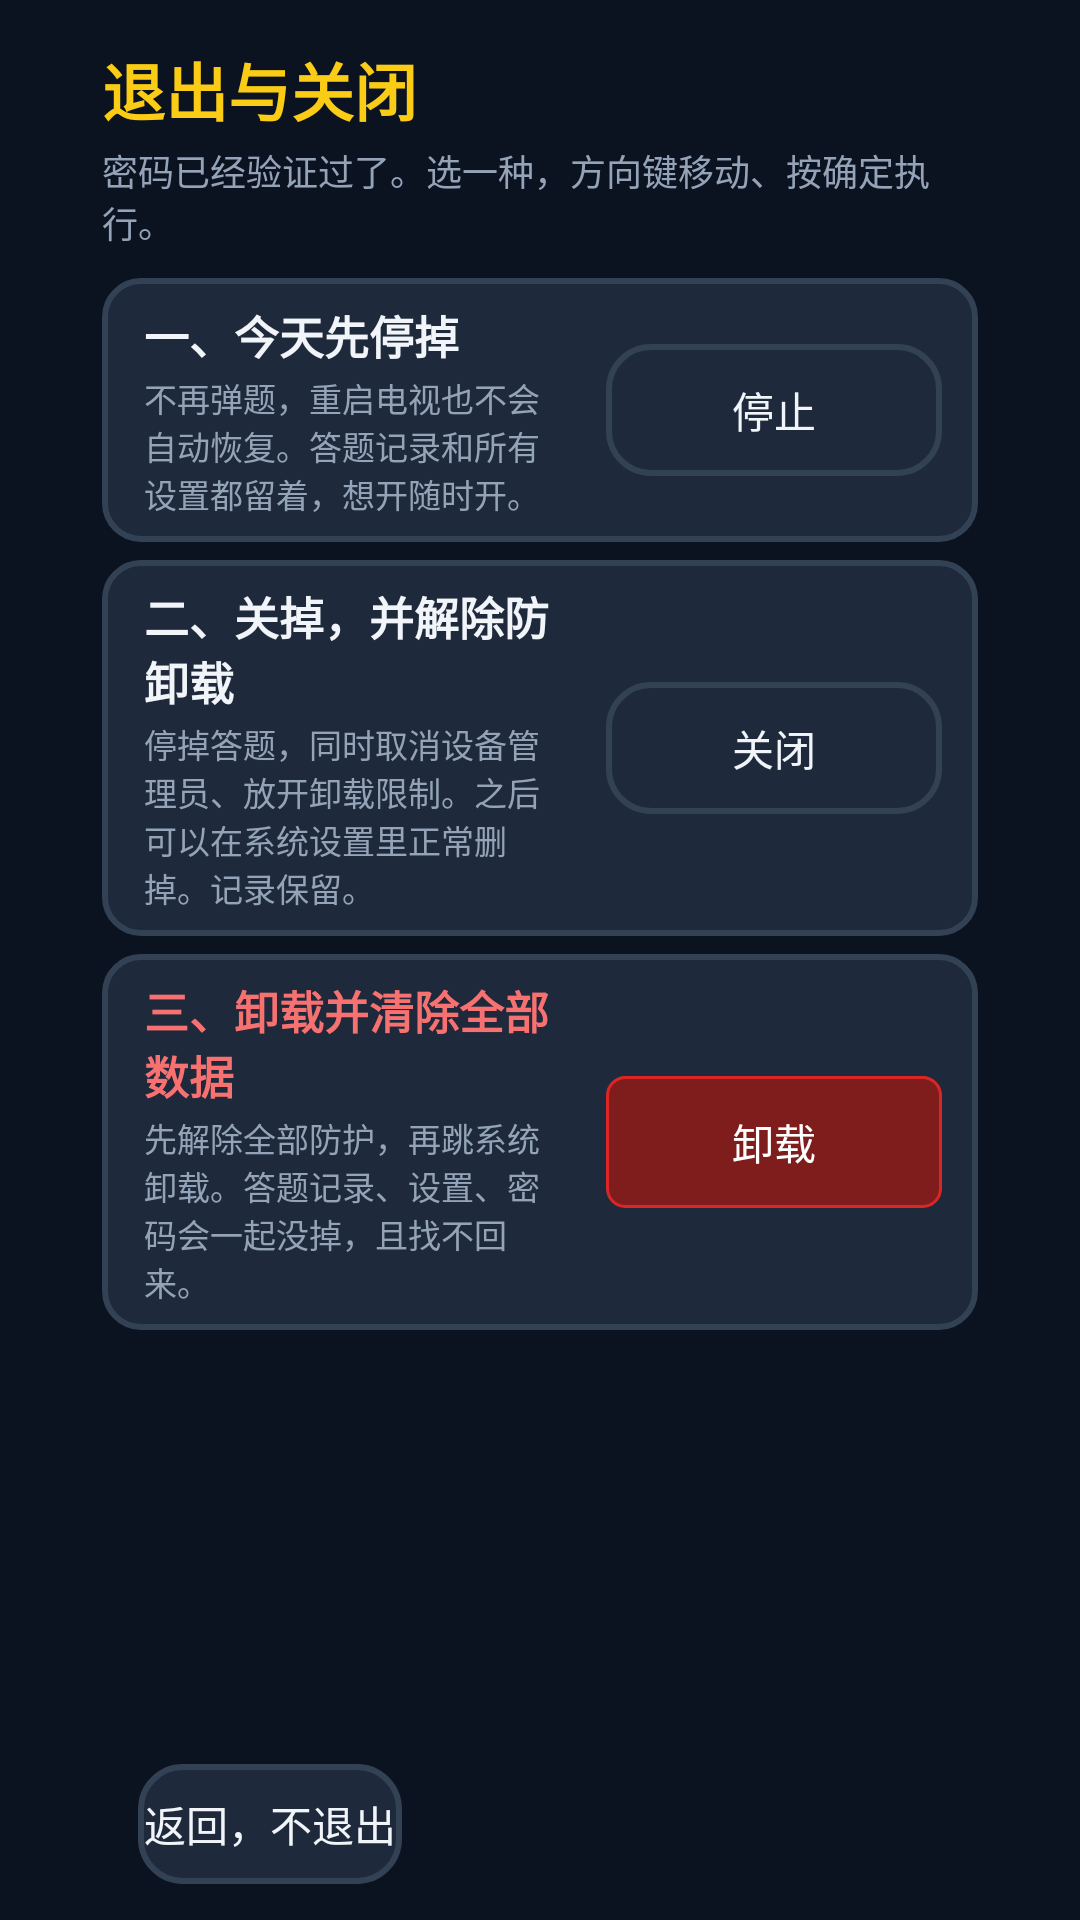

The Android layout XML behind this screen, and the referenced resources:
<!-- AndroidManifest.xml: application theme AppTheme -->
<!-- res/layout/activity_exit.xml -->
<?xml version="1.0" encoding="utf-8"?>
<LinearLayout xmlns:android="http://schemas.android.com/apk/res/android"
    android:layout_width="match_parent"
    android:layout_height="match_parent"
    android:orientation="vertical"
    android:background="@color/bg_dark"
    android:paddingStart="34dp"
    android:paddingEnd="34dp"
    android:paddingTop="14dp"
    android:paddingBottom="12dp">

    <TextView
        android:layout_width="wrap_content"
        android:layout_height="wrap_content"
        android:text="退出与关闭"
        android:textColor="@color/gold"
        android:textSize="21sp"
        android:textStyle="bold" />

    <TextView
        android:layout_width="match_parent"
        android:layout_height="wrap_content"
        android:layout_marginTop="3dp"
        android:text="密码已经验证过了。选一种，方向键移动、按确定执行。"
        android:textColor="@color/dim_text"
        android:textSize="12sp" />

    
    <LinearLayout
        android:layout_width="match_parent"
        android:layout_height="wrap_content"
        android:layout_marginTop="10dp"
        android:background="@drawable/bg_card"
        android:gravity="center_vertical"
        android:orientation="horizontal"
        android:paddingStart="14dp"
        android:paddingTop="8dp"
        android:paddingEnd="12dp"
        android:paddingBottom="8dp">

        <LinearLayout
            android:layout_width="0dp"
            android:layout_height="wrap_content"
            android:layout_weight="1"
            android:orientation="vertical">

            <TextView
                android:layout_width="wrap_content"
                android:layout_height="wrap_content"
                android:text="一、今天先停掉"
                android:textColor="#F1F5F9"
                android:textSize="15sp"
                android:textStyle="bold" />

            <TextView
                android:layout_width="match_parent"
                android:layout_height="wrap_content"
                android:layout_marginTop="2dp"
                android:text="不再弹题，重启电视也不会自动恢复。答题记录和所有设置都留着，想开随时开。"
                android:textColor="@color/dim_text"
                android:textSize="11sp" />
        </LinearLayout>

        <Button
            android:id="@+id/btnStop"
            style="@style/ExitBtn"
            android:text="停止" />
    </LinearLayout>

    
    <LinearLayout
        android:layout_width="match_parent"
        android:layout_height="wrap_content"
        android:layout_marginTop="6dp"
        android:background="@drawable/bg_card"
        android:gravity="center_vertical"
        android:orientation="horizontal"
        android:paddingStart="14dp"
        android:paddingTop="8dp"
        android:paddingEnd="12dp"
        android:paddingBottom="8dp">

        <LinearLayout
            android:layout_width="0dp"
            android:layout_height="wrap_content"
            android:layout_weight="1"
            android:orientation="vertical">

            <TextView
                android:layout_width="wrap_content"
                android:layout_height="wrap_content"
                android:text="二、关掉，并解除防卸载"
                android:textColor="#F1F5F9"
                android:textSize="15sp"
                android:textStyle="bold" />

            <TextView
                android:layout_width="match_parent"
                android:layout_height="wrap_content"
                android:layout_marginTop="2dp"
                android:text="停掉答题，同时取消设备管理员、放开卸载限制。之后可以在系统设置里正常删掉。记录保留。"
                android:textColor="@color/dim_text"
                android:textSize="11sp" />
        </LinearLayout>

        <Button
            android:id="@+id/btnRelease"
            style="@style/ExitBtn"
            android:text="关闭" />
    </LinearLayout>

    
    <LinearLayout
        android:layout_width="match_parent"
        android:layout_height="wrap_content"
        android:layout_marginTop="6dp"
        android:background="@drawable/bg_card"
        android:gravity="center_vertical"
        android:orientation="horizontal"
        android:paddingStart="14dp"
        android:paddingTop="8dp"
        android:paddingEnd="12dp"
        android:paddingBottom="8dp">

        <LinearLayout
            android:layout_width="0dp"
            android:layout_height="wrap_content"
            android:layout_weight="1"
            android:orientation="vertical">

            <TextView
                android:layout_width="wrap_content"
                android:layout_height="wrap_content"
                android:text="三、卸载并清除全部数据"
                android:textColor="@color/warn_red"
                android:textSize="15sp"
                android:textStyle="bold" />

            <TextView
                android:id="@+id/tvUninstallDesc"
                android:layout_width="match_parent"
                android:layout_height="wrap_content"
                android:layout_marginTop="2dp"
                android:text="先解除全部防护，再跳系统卸载。答题记录、设置、密码会一起没掉，且找不回来。"
                android:textColor="@color/dim_text"
                android:textSize="11sp" />
        </LinearLayout>

        <Button
            android:id="@+id/btnUninstall"
            style="@style/ExitBtnDanger"
            android:text="卸载" />
    </LinearLayout>

    <TextView
        android:id="@+id/tvMsg"
        android:layout_width="match_parent"
        android:layout_height="0dp"
        android:layout_weight="1"
        android:layout_marginTop="8dp"
        android:gravity="center_vertical"
        android:text=""
        android:textColor="@color/gold"
        android:textSize="13sp" />

    <Button
        android:id="@+id/btnBack"
        style="@style/ExitBtn"
        android:layout_width="wrap_content"
        android:layout_height="40dp"
        android:text="返回，不退出" />
</LinearLayout>
<!-- resources referenced by this layout -->
<resources>
  <color name="bg_dark">#0B1220</color>
  <color name="dim_text">#94A3B8</color>
  <color name="gold">#FACC15</color>
  <color name="warn_red">#F87171</color>
  <!-- drawable bg_card (drawable) -->
  <?xml version="1.0" encoding="utf-8"?>
  <shape xmlns:android="http://schemas.android.com/apk/res/android" android:shape="rectangle">
      <solid android:color="#1E293B" />
      <corners android:radius="12dp" />
      <stroke android:width="2dp" android:color="#334155" />
  </shape>
  <style name="ExitBtn">
          <item name="android:layout_width">112dp</item>
          <item name="android:layout_height">44dp</item>
          <item name="android:layout_marginStart">12dp</item>
          <item name="android:background">@drawable/btn_option</item>
          <item name="android:textColor">@color/btn_option_text</item>
          <item name="android:textSize">14sp</item>
          <item name="android:stateListAnimator">@null</item>
          <item name="android:focusable">true</item>
      </style>
  <style name="ExitBtnDanger" parent="ExitBtn">
          <item name="android:background">@drawable/btn_danger</item>
          <item name="android:textColor">#FFFFFF</item>
      </style>
  <style name="AppTheme" parent="@android:style/Theme.Material.NoActionBar">
          <item name="android:windowBackground">#0B1220</item>
          <item name="android:colorAccent">#FACC15</item>
          <item name="android:textColorPrimary">#FFFFFF</item>
          <item name="android:navigationBarColor">#0B1220</item>
          <item name="android:statusBarColor">#0B1220</item>
      </style>
  <!-- drawable btn_option (drawable) -->
  <?xml version="1.0" encoding="utf-8"?>
  <selector xmlns:android="http://schemas.android.com/apk/res/android">
      <item android:state_focused="true">
          <shape android:shape="rectangle">
              <solid android:color="#FACC15" />
              <corners android:radius="14dp" />
              <stroke android:width="3dp" android:color="#FFF176" />
          </shape>
      </item>
      <item android:state_pressed="true">
          <shape android:shape="rectangle">
              <solid android:color="#EAB308" />
              <corners android:radius="14dp" />
          </shape>
      </item>
      <item>
          <shape android:shape="rectangle">
              <solid android:color="#1E293B" />
              <corners android:radius="14dp" />
              <stroke android:width="2dp" android:color="#334155" />
          </shape>
      </item>
  </selector>
  <!-- drawable btn_danger (drawable) -->
  <?xml version="1.0" encoding="utf-8"?>
  <selector xmlns:android="http://schemas.android.com/apk/res/android">
      <item android:state_focused="true">
          <shape android:shape="rectangle">
              <solid android:color="#DC2626" />
              <corners android:radius="6dp" />
              <stroke android:width="2dp" android:color="#FEF2F2" />
          </shape>
      </item>
      <item android:state_pressed="true">
          <shape android:shape="rectangle">
              <solid android:color="#B91C1C" />
              <corners android:radius="6dp" />
          </shape>
      </item>
      <item>
          <shape android:shape="rectangle">
              <solid android:color="#7F1D1D" />
              <corners android:radius="6dp" />
              <stroke android:width="1dp" android:color="#DC2626" />
          </shape>
      </item>
  </selector>
</resources>
